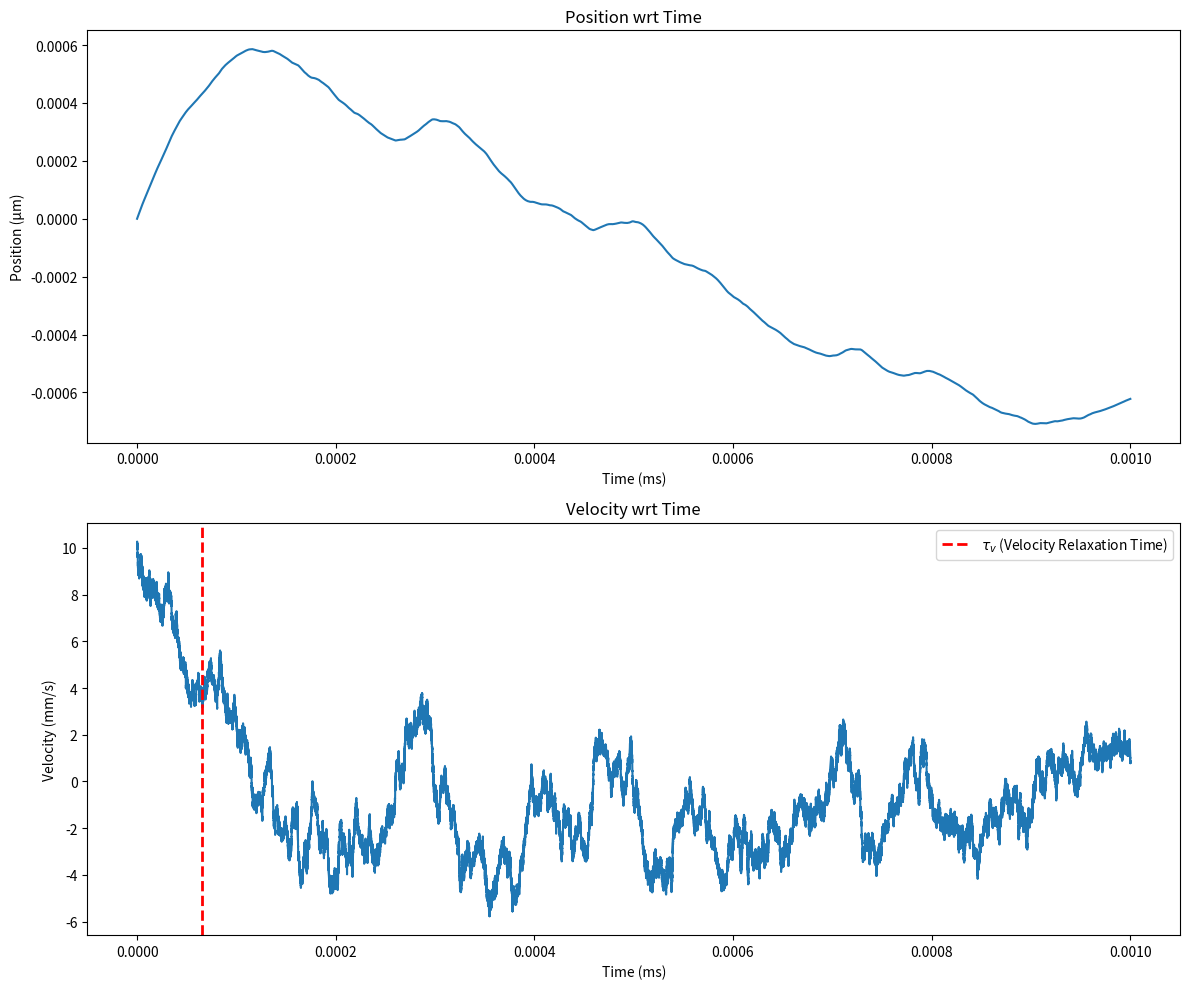

This chart was generated by the following Python code:
import numpy as np
#We model a polystyrene bead of diameter 1 micrometer
# Base units: pg, μm, ms
# Energy unit: zJ (zeptojoules)
# Force unit: fN (femtonewtons)
zeta=6*np.pi*890*0.5 #drag coefficient in pg/ms, calculated using Stokes' law 
kB=0.0138 #zJ/K
T=295 #K
kBT=kB*T 
def F_drag(v):
    return -zeta*v
def F_harm(x):
    k=100 #spring constant of harmonic potential in zJ/(micrometer)^2
    return - k*x
def F_r(dt): #dt = timestep of simulation
    z = np.random.standard_normal()
    return z*(2*kBT*zeta/dt)**0.5

dt=0.000000001  #dt = timestep of simulation in ms
v_0=10 #initial velocity, in micrometer/ms= mm/s
xlist=[0] #list of positions in micrometers with initial position x_0=0
vlist=[v_0] # list of velocities 
tlist=[0] #list of time steps
m=0.55 #mass of particle in pg
steps=1000000

F_r1=F_r(dt) #initial random kick
for i in range(0,steps):
    F_r2=F_r(dt)
    x_new= xlist[-1]+vlist[-1]*dt + dt**2*(F_drag(vlist[-1])+F_harm(xlist[-1])+F_r1)/(2*m)
    v_new=(vlist[-1]+dt*(F_r1+F_r2 +F_drag(vlist[-1])+F_harm(x_new)+F_harm(xlist[-1]))/(2*m))/(1+dt*zeta/(2*m))
    xlist.append(x_new)
    vlist.append(v_new)
    tlist.append(tlist[-1]+dt)
    F_r1=F_r2

import matplotlib.pyplot as plt
fig, axs = plt.subplots(2, 1, figsize=(12,10))
axs[0].plot(tlist, xlist)
axs[0].set_title("Position wrt Time")
axs[0].set_xlabel('Time (ms)')
axs[0].set_ylabel('Position (μm)')
#axs[0].axvline(x=zeta/F_harm(-1), color='magenta', linestyle='--', linewidth=2, label=r'$\tau_x$ (Position Relaxation Time)')
axs[1].plot(tlist, vlist)
axs[1].set_title("Velocity wrt Time")
axs[1].set_xlabel('Time (ms)')
axs[1].set_ylabel('Velocity (mm/s)')
axs[1].axvline(x=m/zeta, color='red', linestyle='--', linewidth=2, label=r'$\tau_v$ (Velocity Relaxation Time)')
plt.legend()
plt.tight_layout()
plt.show()


                                                  
                                                  
                                                  
